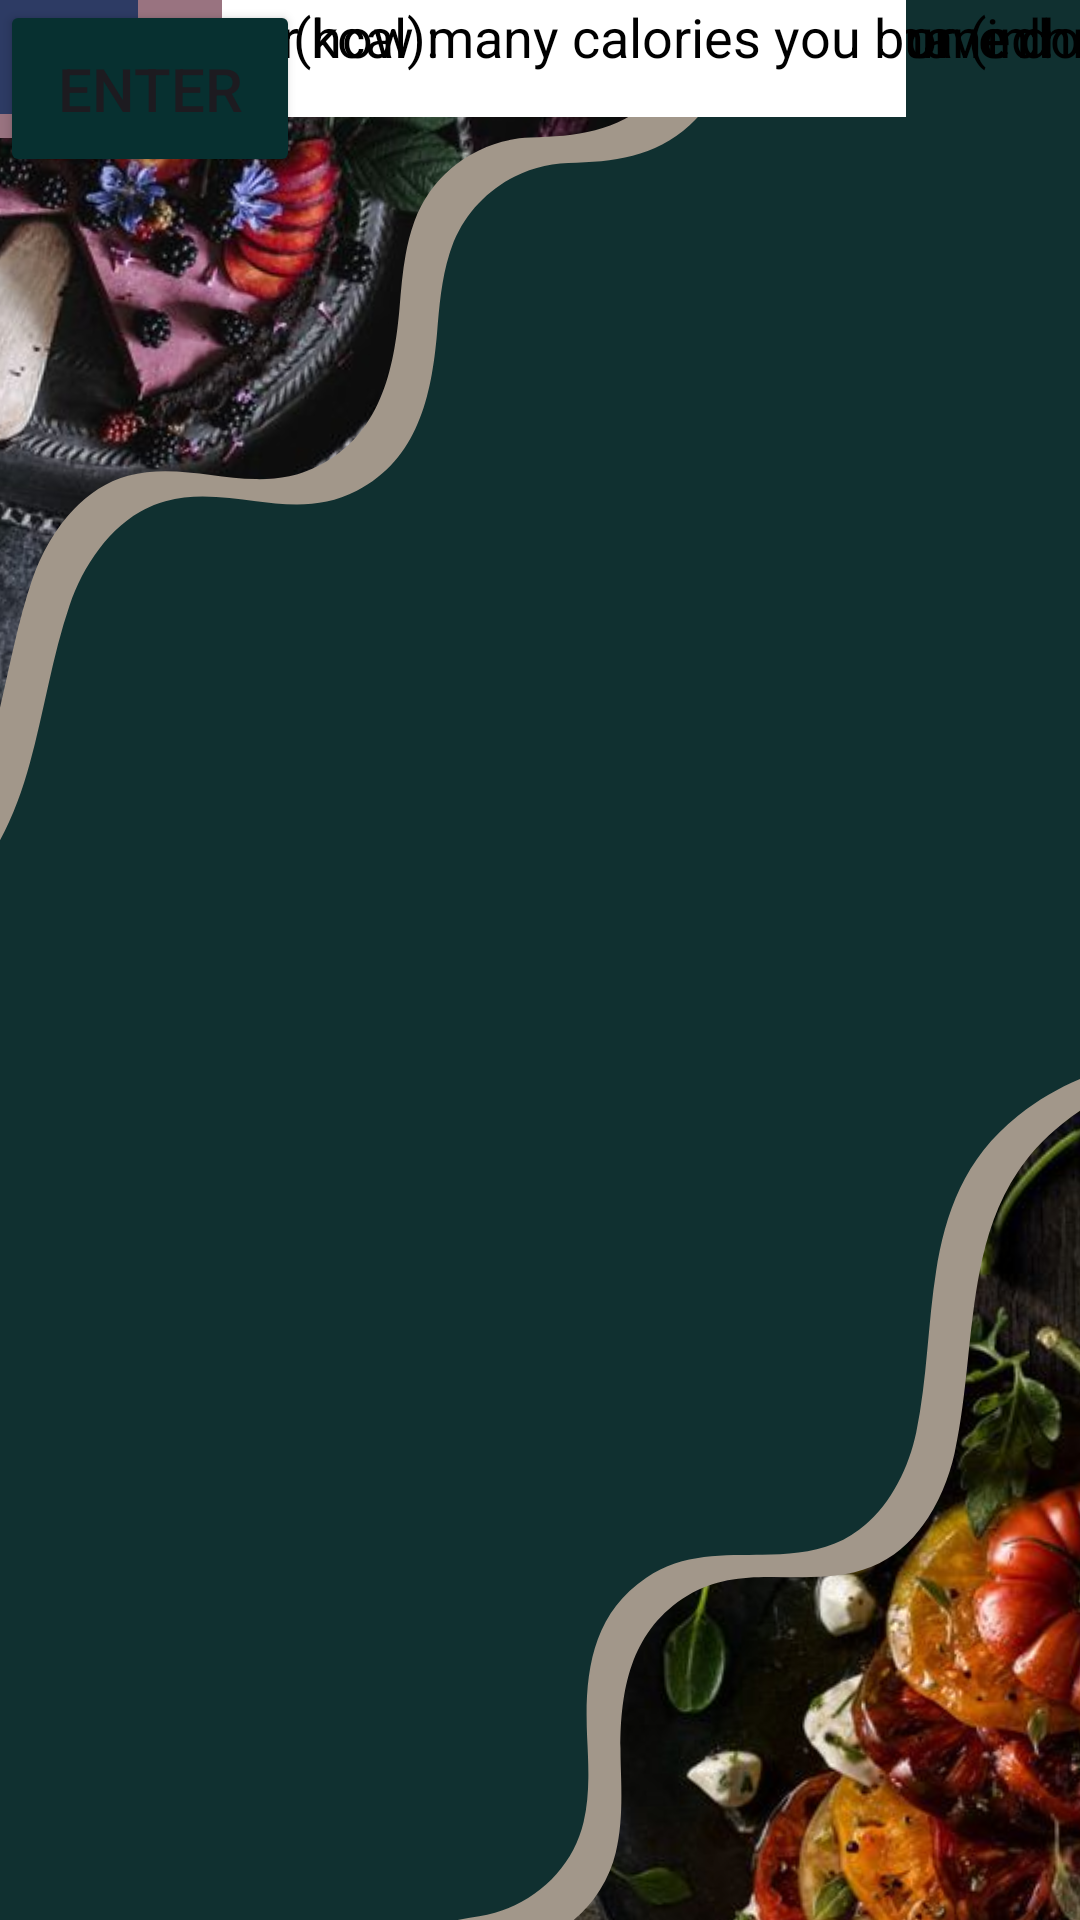

The Android layout XML behind this screen, and the referenced resources:
<!-- AndroidManifest.xml: application theme Theme.HealthCents -->
<!-- res/layout/activity_exercise_tracker.xml -->
<?xml version="1.0" encoding="utf-8"?>
<androidx.constraintlayout.widget.ConstraintLayout xmlns:android="http://schemas.android.com/apk/res/android"
    xmlns:app="http://schemas.android.com/apk/res-auto"
    xmlns:tools="http://schemas.android.com/tools"
    android:id="@+id/main"
    android:layout_width="match_parent"
    android:layout_height="match_parent"
    tools:context=".ExerciseTracker">

    <ImageView
        android:id="@+id/imageView9"
        android:layout_width="wrap_content"
        android:layout_height="wrap_content"
        app:srcCompat="@drawable/maindesign"
        tools:layout_editor_absoluteX="0dp"
        tools:layout_editor_absoluteY="-365dp" />

    <ImageView
        android:id="@+id/imageView12"
        android:layout_width="422dp"
        android:layout_height="431dp"
        tools:layout_editor_absoluteX="0dp"
        tools:layout_editor_absoluteY="293dp"
        tools:srcCompat="#A49788" />

    <TextView
        android:id="@+id/textView14"
        android:layout_width="wrap_content"
        android:layout_height="wrap_content"
        android:text="Exercise Tracker"
        android:textColor="@color/white"
        android:textSize="30dp"
        tools:layout_editor_absoluteX="16dp"
        tools:layout_editor_absoluteY="86dp" />

    <TextView
        android:id="@+id/textView15"
        android:layout_width="wrap_content"
        android:layout_height="wrap_content"
        android:text="Record your exercise here"
        android:textColor="@color/white"
        android:textSize="20dp"
        tools:layout_editor_absoluteX="16dp"
        tools:layout_editor_absoluteY="126dp" />

    <Button
        android:id="@+id/button6"
        android:layout_width="100dp"
        android:layout_height="59dp"
        android:backgroundTint="#073030"
        android:text="Enter"
        android:textSize="20dp"
        tools:layout_editor_absoluteX="155dp"
        tools:layout_editor_absoluteY="656dp" />

    <TextView
        android:id="@+id/textView16"
        android:layout_width="447dp"
        android:layout_height="52dp"
        android:text="Please enter the type of exercise you have done:"
        android:textColor="@color/black"
        android:textSize="18dp"
        tools:layout_editor_absoluteX="16dp"
        tools:layout_editor_absoluteY="306dp" />

    <EditText
        android:id="@+id/editTextText9"
        android:layout_width="302dp"
        android:layout_height="39dp"
         android:background="@color/white"
        android:backgroundTint="@color/white"
        android:ems="10"
        android:inputType="text"
        tools:layout_editor_absoluteX="54dp"
        tools:layout_editor_absoluteY="346dp" />

    <TextView
        android:id="@+id/textView17"
        android:layout_width="447dp"
        android:layout_height="52dp"
        android:text="Please enter how long you exercised for (in hrs):"
        android:textColor="@color/black"
        android:textSize="18dp"
        tools:layout_editor_absoluteX="7dp"
        tools:layout_editor_absoluteY="408dp" />

    <EditText
        android:id="@+id/editTextText10"
        android:layout_width="302dp"
        android:layout_height="39dp"
        android:background="@color/white"
        android:backgroundTint="@color/white"
        android:ems="10"
        android:inputType="text"
        tools:layout_editor_absoluteX="54dp"
        tools:layout_editor_absoluteY="446dp" />

    <TextView
        android:id="@+id/textView18"

        android:layout_width="447dp"
        android:layout_height="52dp"
        android:text="Please enter how many calories you burned:"
        android:textColor="@color/black"
        android:textSize="18dp"
        tools:layout_editor_absoluteX="16dp"
        tools:layout_editor_absoluteY="503dp" />

    <TextView
        android:id="@+id/textView19"
        android:layout_width="172dp"
        android:layout_height="46dp"
        android:text="Kilocalories (kcal):"
        android:textColor="@color/black"
        android:textSize="18dp"
        tools:layout_editor_absoluteX="16dp"
        tools:layout_editor_absoluteY="567dp" />

    <Spinner
        android:id="@+id/spinner"
        android:layout_width="74dp"
        android:layout_height="46dp"
        android:background="#997380"
        tools:layout_editor_absoluteX="312dp"
        tools:layout_editor_absoluteY="567dp" />

    <ImageView
        android:id="@+id/imageView13"
        android:layout_width="46dp"
        android:layout_height="38dp"
        android:background="#2D3B64"
        app:srcCompat="@drawable/user"
        tools:layout_editor_absoluteX="7dp"
        tools:layout_editor_absoluteY="7dp" />

    <ImageView
        android:id="@+id/imageView16"
        android:layout_width="46dp"
        android:layout_height="38dp"
        android:background="#2D3B64"
        app:srcCompat="@drawable/dashboard__1_"
        tools:layout_editor_absoluteX="359dp"
        tools:layout_editor_absoluteY="7dp" />
</androidx.constraintlayout.widget.ConstraintLayout>
<!-- resources referenced by this layout -->
<resources>
  <!-- drawable maindesign: png bitmap (drawable, 1016994 bytes) -->
  <style name="Theme.HealthCents" parent="Base.Theme.HealthCents" />
  <style name="Base.Theme.HealthCents" parent="Theme.Material3.DayNight.NoActionBar">
          
          
      </style>
  <!-- not gathered from this repository: default colours our renderer supplied (Android Studio template values) -->
  <color name="black">#FF000000</color>
  <color name="white">#FFFFFFFF</color>
</resources>
